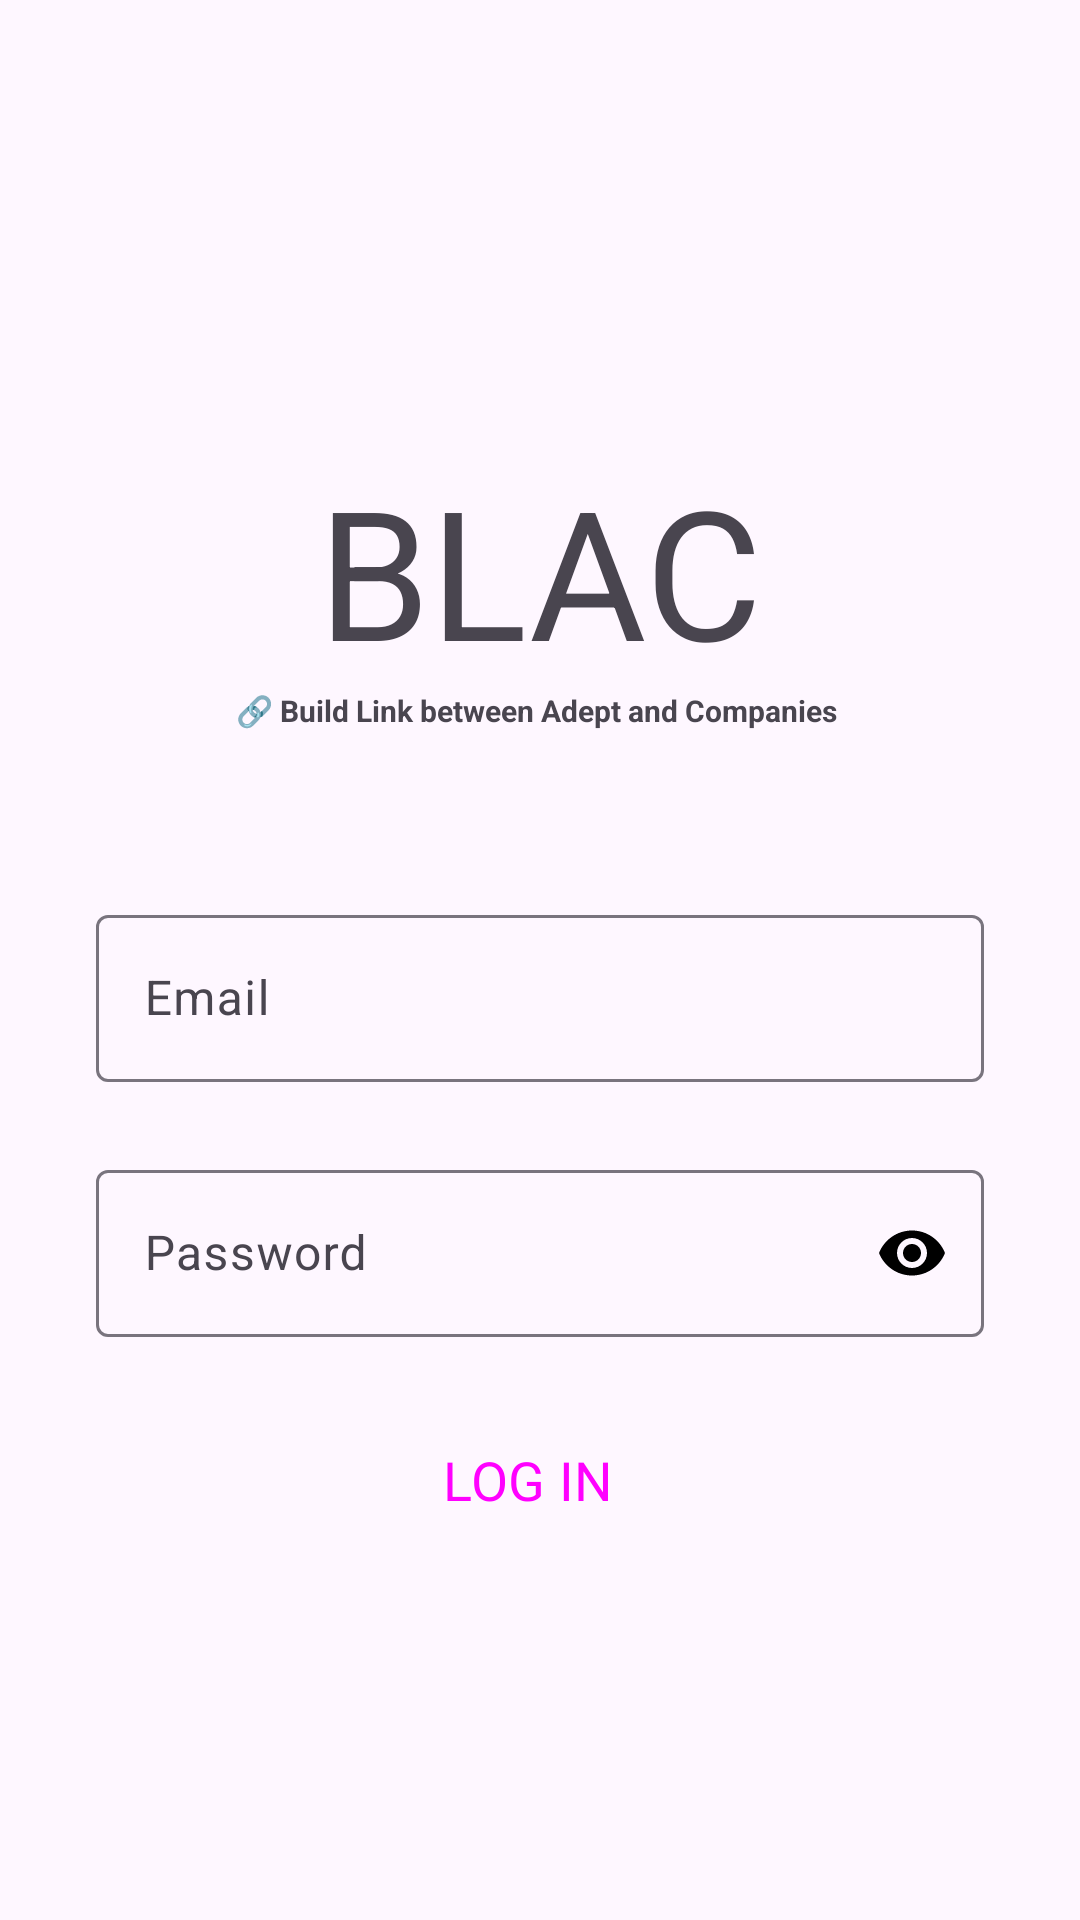

This screen was rendered from an Android layout file. Write that file and the resources it references.
<!-- AndroidManifest.xml: application theme Theme.BuildLinkBetweenAdeptAndCompanies -->
<!-- res/layout/activity_login.xml -->
<?xml version="1.0" encoding="utf-8"?>
<androidx.constraintlayout.widget.ConstraintLayout xmlns:android="http://schemas.android.com/apk/res/android"
    xmlns:app="http://schemas.android.com/apk/res-auto"
    xmlns:tools="http://schemas.android.com/tools"
    android:layout_width="match_parent"
    android:layout_height="match_parent"
    tools:context=".login_activity">


  <com.google.android.material.textfield.TextInputLayout
      android:id="@+id/email"
      android:layout_width="match_parent"
      android:layout_height="wrap_content"
      android:layout_marginStart="32dp"
      android:layout_marginTop="56dp"
      android:layout_marginEnd="32dp"
      android:hint="Email"
      app:layout_constraintEnd_toEndOf="parent"
      app:layout_constraintStart_toStartOf="parent"
      app:layout_constraintTop_toBottomOf="@+id/buildlink">

    <com.google.android.material.textfield.TextInputEditText
        android:layout_width="match_parent"
        android:layout_height="wrap_content"
        android:visibility="visible"
        android:maxLines="1"
        android:inputType="text"/>

  </com.google.android.material.textfield.TextInputLayout>

  <com.google.android.material.textfield.TextInputLayout
      android:id="@+id/password"
      android:layout_width="0dp"
      android:layout_height="wrap_content"
      android:layout_marginTop="24dp"
      android:hint="Password"
      app:passwordToggleEnabled="true"
      app:passwordToggleTint="@color/black"
      app:layout_constraintEnd_toEndOf="@+id/email"
      app:layout_constraintStart_toStartOf="@+id/email"
      app:layout_constraintTop_toBottomOf="@+id/email">

    <com.google.android.material.textfield.TextInputEditText
        android:layout_width="match_parent"
        android:layout_height="wrap_content"
        android:visibility="visible"
        android:maxLines="1"
        android:inputType="textPassword"/>

  </com.google.android.material.textfield.TextInputLayout>


  <TextView
      android:id="@+id/textView2"
      android:layout_width="wrap_content"
      android:layout_height="wrap_content"
      android:layout_marginTop="150dp"
      android:fontFamily="sans-serif-condensed"
      android:text="BLAC"
      android:textSize="60dp"
      app:layout_constraintEnd_toEndOf="parent"
      app:layout_constraintStart_toStartOf="parent"
      app:layout_constraintTop_toTopOf="parent" />

  <TextView
      android:id="@+id/buildlink"
      android:layout_width="wrap_content"
      android:layout_height="wrap_content"
      android:text="🔗 Build Link between Adept and Companies "
      android:textAlignment="center"
      android:textSize="10dp"
      android:textStyle="bold"
      app:layout_constraintEnd_toEndOf="parent"
      app:layout_constraintStart_toStartOf="parent"
      app:layout_constraintTop_toBottomOf="@+id/textView2" />

  <Button
      android:id="@+id/loginbtn"
      style="@style/Widget.Material3.Button.Icon"
      android:layout_width="0dp"
      android:layout_height="55dp"
      android:layout_marginTop="20dp"
      android:backgroundTint="@color/blue"
      android:text="LOG IN"
      android:elevation="9dp"
      android:textSize="18sp"
      app:layout_constraintEnd_toEndOf="@+id/password"
      app:layout_constraintStart_toStartOf="@+id/password"
      app:layout_constraintTop_toBottomOf="@+id/password" />


</androidx.constraintlayout.widget.ConstraintLayout>
<!-- resources referenced by this layout -->
<resources>
  <color name="black">#FF000000</color>
  <color name="blue">#4543A8</color>
  <style name="Theme.BuildLinkBetweenAdeptAndCompanies" parent="Base.Theme.BuildLinkBetweenAdeptAndCompanies" />
  <style name="Base.Theme.BuildLinkBetweenAdeptAndCompanies" parent="Theme.Material3.DayNight.NoActionBar">
          
          <item name="android:windowTranslucentStatus">false</item>
          <item name="android:statusBarColor">@android:color/black</item>
          <item name="fontFamily">@font/aldrich</item>
          
      </style>
</resources>
